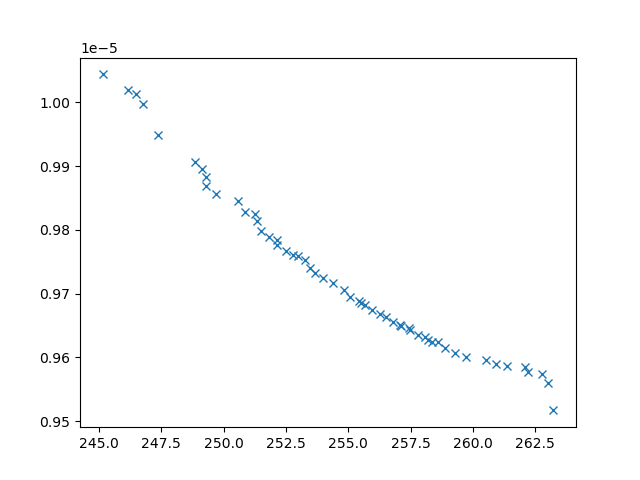

The data file committed next to this chart (first rows):
xline_all_values, yline_all_values, X_all_values, obj1, obj2, obj3, inc
247.4, 9.949022832285723e-06, [np.float64(2.922588096848874), np.float…, 247.4, 9.949022832285723e-06, 8156356, 0
248.8, 9.906998753429176e-06, [np.float64(3.2477450821702307), np.floa…, 248.8, 9.906998753429176e-06, 6916062, 0
246.8, 9.997144933954706e-06, [np.float64(2.989635136400248), np.float…, 246.8, 9.997144933954706e-06, 22926484, 0
246.1, 1.0020079327852839e-05, [np.float64(2.657858140285626), np.float…, 246.1, 1.0020079327852839e-05, 18620200, 0
250.6, 9.846148842163001e-06, [np.float64(9.548922122161118), np.float…, 250.6, 9.846148842163001e-06, 5932358, 0
249.7, 9.85672472901953e-06, [np.float64(3.2582912123915726), np.floa…, 249.7, 9.85672472901953e-06, 4882967, 0
263, 9.56035992922912e-06, [1.9182568330617211, 0.7197447290816493,…, 263, 9.56035992922912e-06, 3295123, 0
245.1, 1.0043973726388027e-05, [np.float64(2.5550510411283196), np.floa…, 245.1, 1.0043973726388027e-05, 22101896, 0
250.9, 9.827818722701203e-06, [np.float64(9.382089744214532), np.float…, 250.9, 9.827818722701203e-06, 5244888, 0
246.5, 1.0013230850153262e-05, [np.float64(2.916327265296994), np.float…, 246.5, 1.0013230850153262e-05, 24805375, 0
262.7, 9.57442001366529e-06, [np.float64(5.112941362088528), np.float…, 262.7, 9.57442001366529e-06, 3065196, 0
251.5, 9.79807722561888e-06, [9.63559087643385, 4.163623190170503, 9.…, 251.5, 9.79807722561888e-06, 4757912, 0
259.3, 9.607327654387208e-06, [np.float64(5.188983720388542), np.float…, 259.3, 9.607327654387208e-06, 3181202, 0
254, 9.724362964838832e-06, [np.float64(4.021906388758882), np.float…, 254, 9.724362964838832e-06, 3290102, 0
249.1, 9.895563156960026e-06, [np.float64(3.258783256036938), np.float…, 249.1, 9.895563156960026e-06, 6042570, 0
257.8, 9.634920147442674e-06, [np.float64(4.643522735486458), np.float…, 257.8, 9.634920147442674e-06, 3043013, 0
249.3, 9.868228896030562e-06, [np.float64(3.1651379789486573), np.floa…, 249.3, 9.868228896030562e-06, 4888982, 0
252.5, 9.767071967206449e-06, [np.float64(7.854170776881625), np.float…, 252.5, 9.767071967206449e-06, 3973346, 0
253.3, 9.753268170332689e-06, [np.float64(4.096493360415377), np.float…, 253.3, 9.753268170332689e-06, 3112789, 0
256.8, 9.656140004847487e-06, [np.float64(4.509714222061913), np.float…, 256.8, 9.656140004847487e-06, 3010379, 0
258.3, 9.624376352787916e-06, [np.float64(3.9099480945687772), np.floa…, 258.3, 9.624376352787916e-06, 3008413, 0
251.8, 9.788897316848207e-06, [np.float64(8.66554704653511), np.float6…, 251.8, 9.788897316848207e-06, 4295609, 0
263.2, 9.517032813603059e-06, [3.6970842381791855, 8.8447188925814, 1.…, 263.2, 9.517032813603059e-06, 3383630, 0
260.9, 9.589902535079701e-06, [np.float64(5.185298857654312), np.float…, 260.9, 9.589902535079701e-06, 3192516, 0
260.5, 9.596357209961618e-06, [np.float64(4.780512718719784), np.float…, 260.5, 9.596357209961618e-06, 3072882, 0
262.1, 9.584607736423321e-06, [np.float64(4.811317048947028), np.float…, 262.1, 9.584607736423321e-06, 3066591, 0
254.8, 9.70616019122752e-06, [np.float64(4.085715090054577), np.float…, 254.8, 9.70616019122752e-06, 2973636, 0
255.5, 9.685637979410379e-06, [np.float64(5.179508375096271), np.float…, 255.5, 9.685637979410379e-06, 3242240, 0
251.3, 9.813917130513677e-06, [np.float64(8.94062175642523), np.float6…, 251.3, 9.813917130513677e-06, 4901802, 0
262.2, 9.576714231774541e-06, [1.9633284261590551, 5.623149666292195, …, 262.2, 9.576714231774541e-06, 3270749, 0
251.2, 9.824758439905599e-06, [3.0927065031648464, 7.809453587567908, …, 251.2, 9.824758439905599e-06, 6509900, 0
252.2, 9.776487434848573e-06, [np.float64(8.479984621937003), np.float…, 252.2, 9.776487434848573e-06, 4065107, 0
253.7, 9.732328332229815e-06, [np.float64(7.034573608688601), np.float…, 253.7, 9.732328332229815e-06, 3499626, 0
261.4, 9.586497297963323e-06, [np.float64(5.2483354391404315), np.floa…, 261.4, 9.586497297963323e-06, 3204736, 0
257.5, 9.642867197523897e-06, [np.float64(4.5347425535749775), np.floa…, 257.5, 9.642867197523897e-06, 3019739, 0
258.2, 9.628207991251114e-06, [np.float64(4.814556483911036), np.float…, 258.2, 9.628207991251114e-06, 3052413, 0
256.5, 9.663142540874858e-06, [np.float64(4.391726332969574), np.float…, 256.5, 9.663142540874858e-06, 2970400, 0
259.7, 9.60121094908546e-06, [np.float64(5.370596561780822), np.float…, 259.7, 9.60121094908546e-06, 3236822, 0
254.4, 9.716909320054221e-06, [np.float64(5.872312771915397), np.float…, 254.4, 9.716909320054221e-06, 4076421, 0
258.9, 9.614816891393312e-06, [np.float64(4.9503062614142275), np.floa…, 258.9, 9.614816891393312e-06, 3142235, 0
249.3, 9.88250420244697e-06, [np.float64(3.2935748406122216), np.floa…, 249.3, 9.88250420244697e-06, 5612621, 0
257.1, 9.648865161180334e-06, [np.float64(4.472702898132169), np.float…, 257.1, 9.648865161180334e-06, 3013284, 0
252.1, 9.784383823107032e-06, [np.float64(7.977083494751416), np.float…, 252.1, 9.784383823107032e-06, 4637368, 0
252.8, 9.761391037275037e-06, [np.float64(7.468960866423539), np.float…, 252.8, 9.761391037275037e-06, 3939166, 0
253.5, 9.740257197175787e-06, [np.float64(3.897492235796918), np.float…, 253.5, 9.740257197175787e-06, 3476796, 0
253, 9.758824605308599e-06, [np.float64(3.776140040976992), np.float…, 253, 9.758824605308599e-06, 3756209, 0
256.3, 9.667485179979987e-06, [np.float64(4.853009110450263), np.float…, 256.3, 9.667485179979987e-06, 3074421, 0
255.1, 9.695333964096047e-06, [np.float64(5.530104182861962), np.float…, 255.1, 9.695333964096047e-06, 3367997, 0
257.4, 9.645789595012854e-06, [np.float64(4.558756287412586), np.float…, 257.4, 9.645789595012854e-06, 3015254, 0
258.1, 9.632887959428199e-06, [np.float64(4.678293371070738), np.float…, 258.1, 9.632887959428199e-06, 3082046, 0
257.1, 9.651014387888731e-06, [np.float64(4.462560296577346), np.float…, 257.1, 9.651014387888731e-06, 2970779, 0
255.4, 9.688810067002822e-06, [np.float64(5.216281503191702), np.float…, 255.4, 9.688810067002822e-06, 3552294, 0
255.7, 9.682008828296155e-06, [np.float64(4.221797331561991), np.float…, 255.7, 9.682008828296155e-06, 3058544, 0
258.6, 9.62378693958144e-06, [np.float64(4.833075679877401), np.float…, 258.6, 9.62378693958144e-06, 3278502, 0
256, 9.674598791345883e-06, [np.float64(4.766591228709228), np.float…, 256, 9.674598791345883e-06, 3300872, 0
